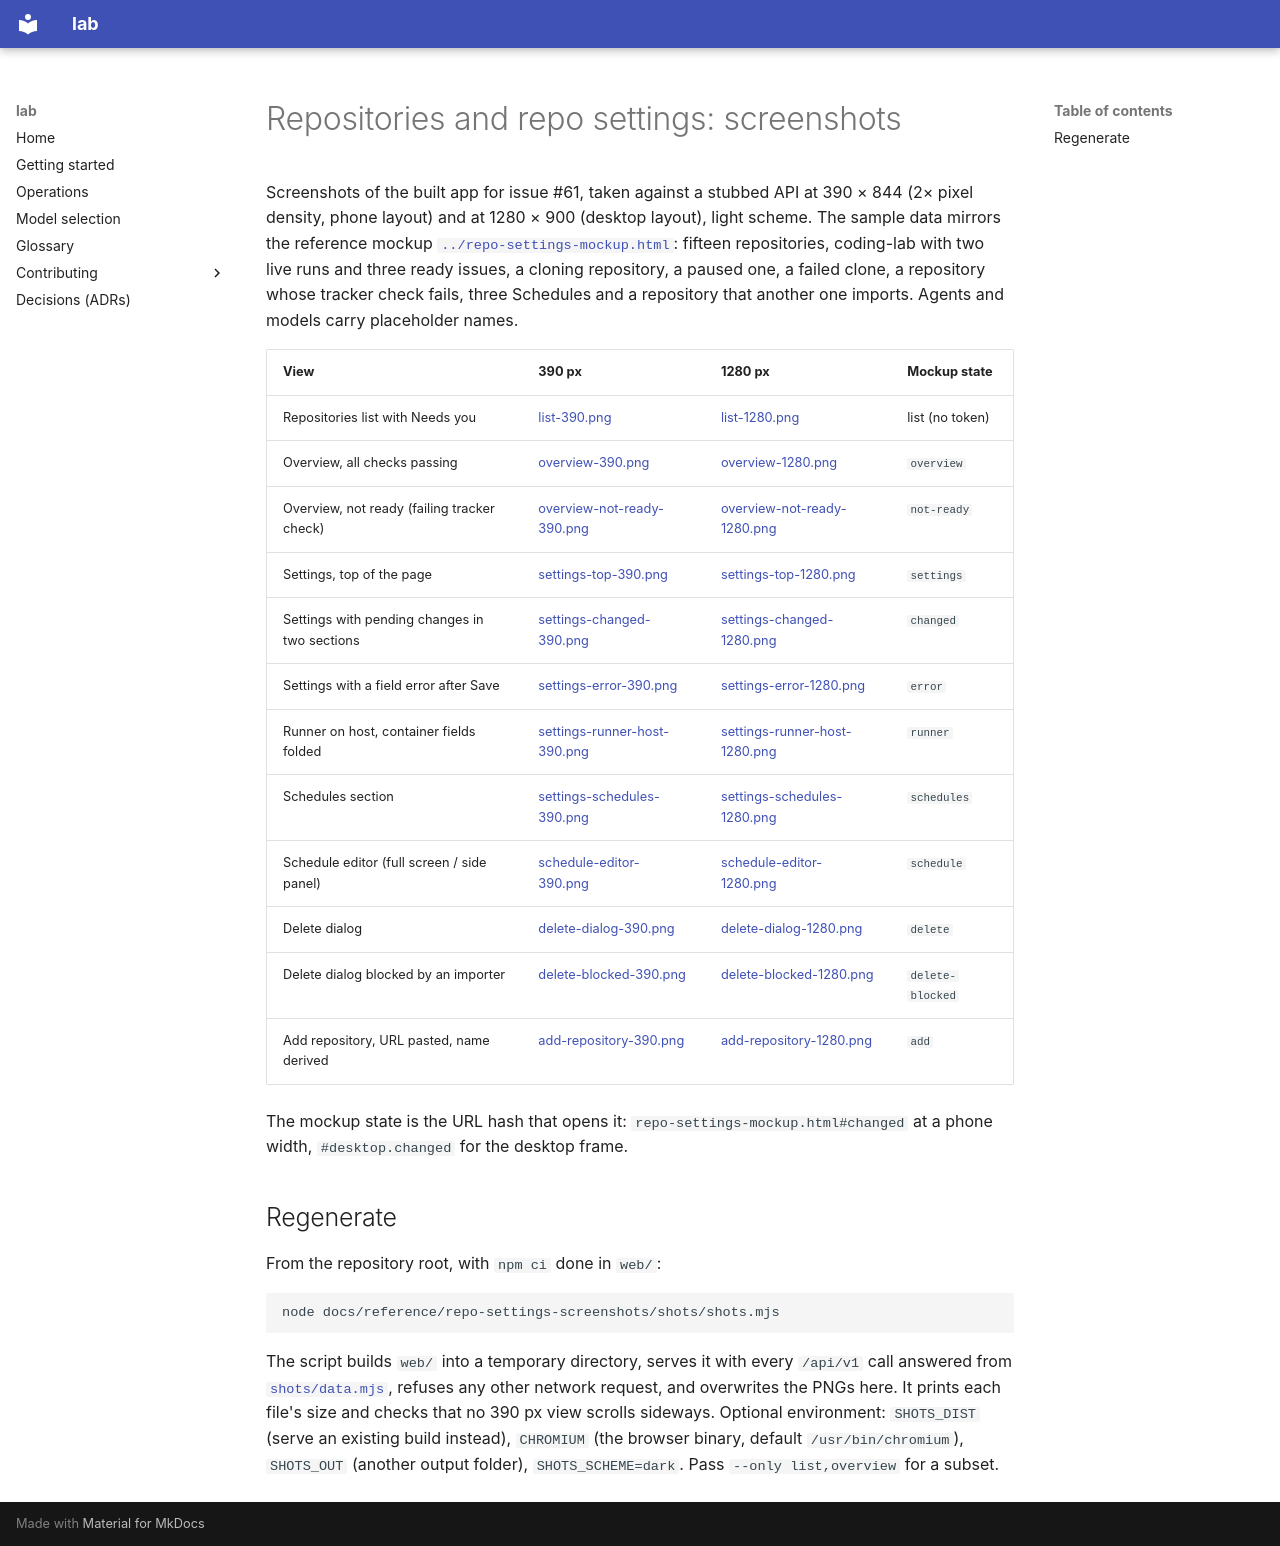

repository: Cloonar/coding-lab · page: reference/repo-settings-screenshots/index.html · generator: mkdocs

# Repositories and repo settings: screenshots

Screenshots of the built app for issue #61, taken against a stubbed API at 390 × 844 (2× pixel
density, phone layout) and at 1280 × 900 (desktop layout), light scheme. The sample data mirrors
the reference mockup [`../repo-settings-mockup.html`](../repo-settings-mockup.html): fifteen
repositories, coding-lab with two live runs and three ready issues, a cloning repository, a paused
one, a failed clone, a repository whose tracker check fails, three Schedules and a repository that
another one imports. Agents and models carry placeholder names.

| View                                          | 390 px                                                       | 1280 px                                                        | Mockup state     |
| --------------------------------------------- | ------------------------------------------------------------ | -------------------------------------------------------------- | ---------------- |
| Repositories list with Needs you              | [list-390.png](list-390.png)                                 | [list-1280.png](list-1280.png)                                 | list (no token)  |
| Overview, all checks passing                  | [overview-390.png](overview-390.png)                         | [overview-1280.png](overview-1280.png)                         | `overview`       |
| Overview, not ready (failing tracker check)   | [overview-not-ready-390.png](overview-not-ready-390.png)     | [overview-not-ready-1280.png](overview-not-ready-1280.png)     | `not-ready`      |
| Settings, top of the page                     | [settings-top-390.png](settings-top-390.png)                 | [settings-top-1280.png](settings-top-1280.png)                 | `settings`       |
| Settings with pending changes in two sections | [settings-changed-390.png](settings-changed-390.png)         | [settings-changed-1280.png](settings-changed-1280.png)         | `changed`        |
| Settings with a field error after Save        | [settings-error-390.png](settings-error-390.png)             | [settings-error-1280.png](settings-error-1280.png)             | `error`          |
| Runner on host, container fields folded       | [settings-runner-host-390.png](settings-runner-host-390.png) | [settings-runner-host-1280.png](settings-runner-host-1280.png) | `runner`         |
| Schedules section                             | [settings-schedules-390.png](settings-schedules-390.png)     | [settings-schedules-1280.png](settings-schedules-1280.png)     | `schedules`      |
| Schedule editor (full screen / side panel)    | [schedule-editor-390.png](schedule-editor-390.png)           | [schedule-editor-1280.png](schedule-editor-1280.png)           | `schedule`       |
| Delete dialog                                 | [delete-dialog-390.png](delete-dialog-390.png)               | [delete-dialog-1280.png](delete-dialog-1280.png)               | `delete`         |
| Delete dialog blocked by an importer          | [delete-blocked-390.png](delete-blocked-390.png)             | [delete-blocked-1280.png](delete-blocked-1280.png)             | `delete-blocked` |
| Add repository, URL pasted, name derived      | [add-repository-390.png](add-repository-390.png)             | [add-repository-1280.png](add-repository-1280.png)             | `add`            |

The mockup state is the URL hash that opens it: `repo-settings-mockup.html#changed` at a phone
width, `#desktop.changed` for the desktop frame.

## Regenerate

From the repository root, with `npm ci` done in `web/`:

```sh
node docs/reference/repo-settings-screenshots/shots/shots.mjs
```

The script builds `web/` into a temporary directory, serves it with every `/api/v1` call answered
from [`shots/data.mjs`](shots/data.mjs), refuses any other network request, and overwrites the PNGs
here. It prints each file's size and checks that no 390 px view scrolls sideways. Optional
environment: `SHOTS_DIST` (serve an existing build instead), `CHROMIUM` (the browser binary,
default `/usr/bin/chromium`), `SHOTS_OUT` (another output folder), `SHOTS_SCHEME=dark`. Pass
`--only list,overview` for a subset.
